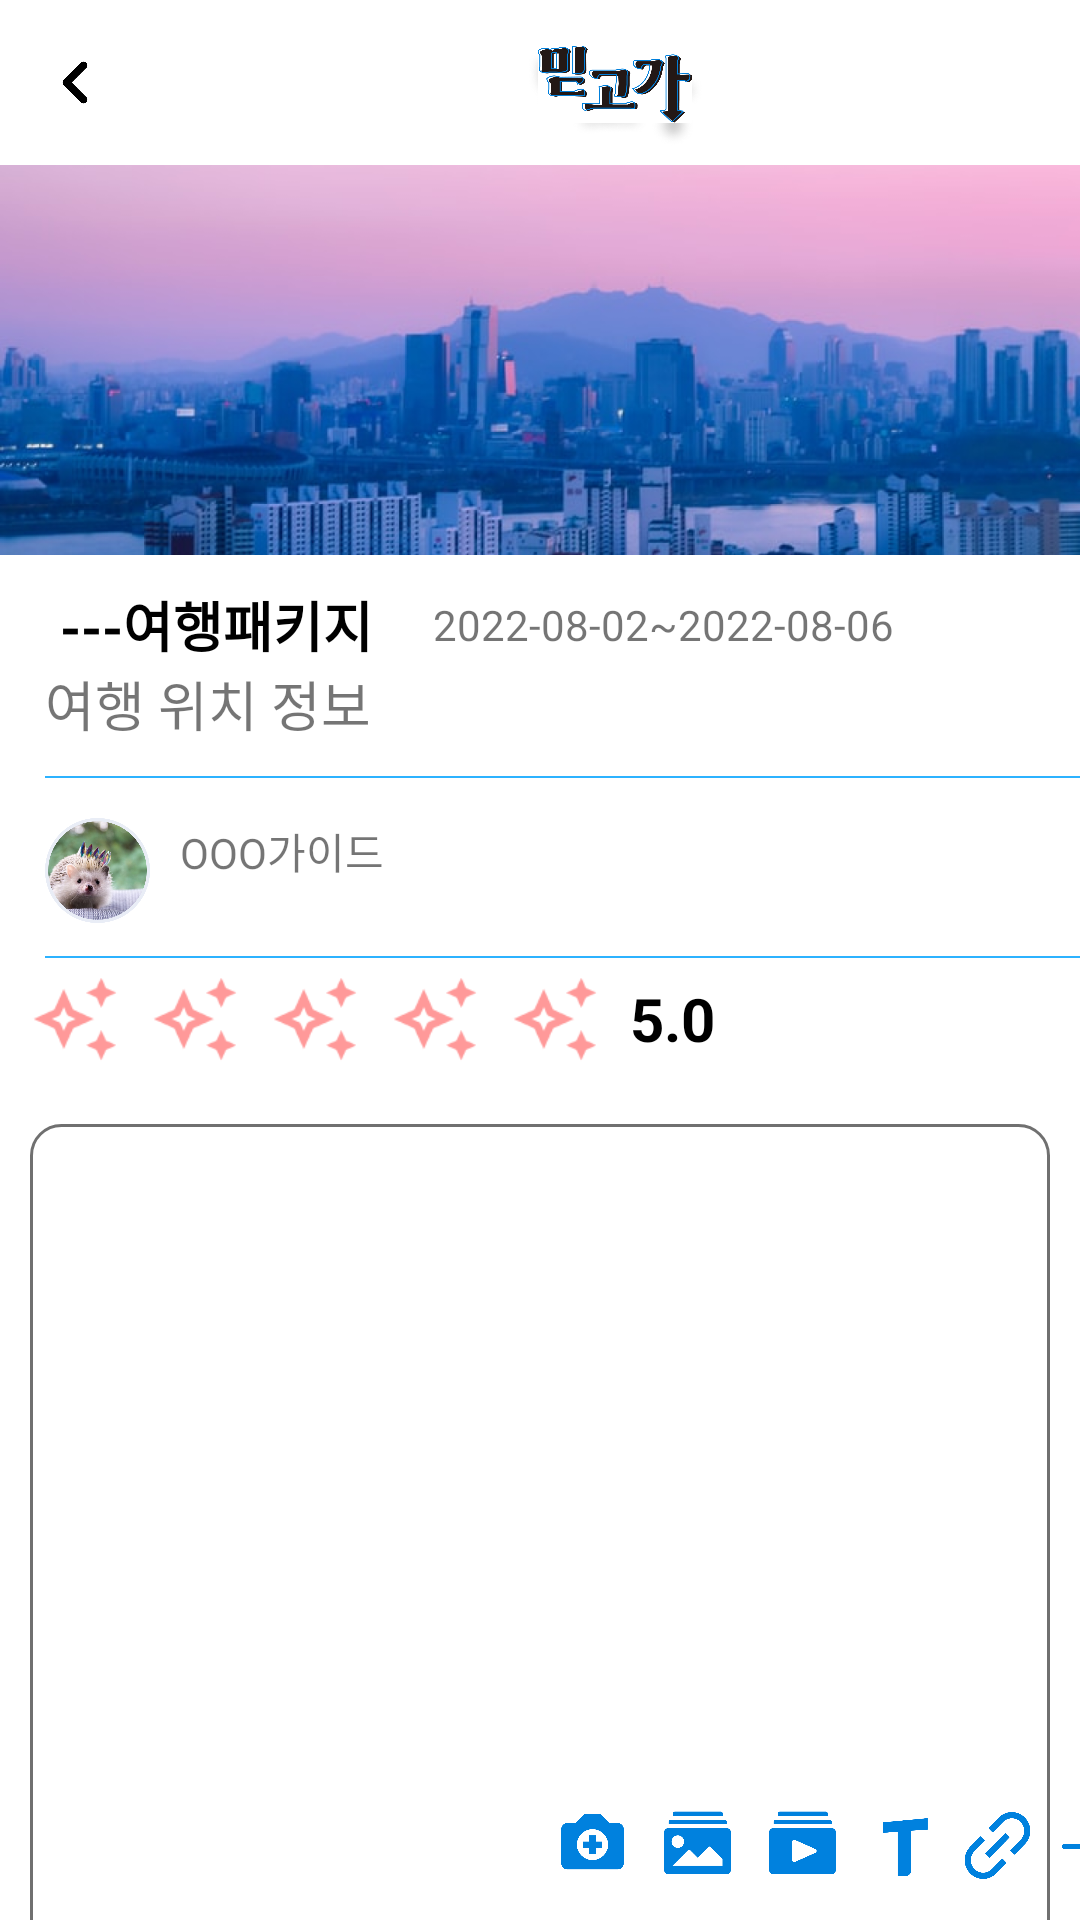

This screen was rendered from an Android layout file. Write that file and the resources it references.
<!-- AndroidManifest.xml: application theme Theme.Midgoga -->
<!-- res/layout/activity_package_write.xml -->
<?xml version="1.0" encoding="utf-8"?>
<LinearLayout xmlns:android="http://schemas.android.com/apk/res/android"
    xmlns:app="http://schemas.android.com/apk/res-auto"
    xmlns:tools="http://schemas.android.com/tools"
    android:layout_width="match_parent"
    android:layout_height="match_parent"
    android:orientation="vertical"
    tools:context=".MainActivity3">


    <LinearLayout
        android:layout_width="match_parent"
        android:layout_height="wrap_content"
        android:orientation="horizontal">

        <ImageView
            android:id="@+id/img_f"
            android:layout_width="30dp"
            android:layout_height="35dp"
            android:layout_marginLeft="10dp"
            android:layout_marginTop="10dp"
            android:src="@drawable/f" />

        <ImageView
            android:id="@+id/img_c"
            android:layout_width="60dp"
            android:layout_height="50dp"
            android:layout_gravity="center"
            android:layout_marginLeft="135dp"
            android:layout_marginTop="5dp"
            android:src="@drawable/c" />


    </LinearLayout>


    <LinearLayout
        android:layout_width="match_parent"
        android:layout_height="wrap_content"
        android:orientation="vertical">

        <ImageView
            android:id="@+id/img_i"
            android:layout_width="match_parent"
            android:layout_height="130dp"
            android:scaleType="centerCrop"
            android:src="@drawable/i" />


    </LinearLayout>

    <LinearLayout
        android:layout_width="match_parent"
        android:layout_height="wrap_content"
        android:orientation="horizontal">


        <TextView
            android:layout_width="wrap_content"
            android:layout_height="wrap_content"
            android:layout_marginLeft="20dp"
            android:layout_marginTop="10dp"

            android:text="---여행패키지"
            android:textColor="#000000"
            android:textSize="18dp"
            android:textStyle="bold" />

        <TextView
            android:layout_width="wrap_content"
            android:layout_height="wrap_content"
            android:layout_gravity="center"
            android:layout_marginTop="5dp"
            android:text="      2022-08-02~2022-08-06" />


    </LinearLayout>

    <LinearLayout
        android:layout_width="match_parent"
        android:layout_height="wrap_content"
        android:orientation="vertical">

        <TextView
            android:layout_width="wrap_content"
            android:layout_height="wrap_content"
            android:layout_marginLeft="15dp"
            android:text="여행 위치 정보"
            android:textSize="18dp" />

        <ImageView
            android:id="@+id/img_bar1"
            android:layout_width="380dp"
            android:layout_height="2dp"
            android:layout_marginLeft="15dp"
            android:layout_marginTop="10dp"
            android:src="@drawable/bar" />
    </LinearLayout>

    <LinearLayout
        android:layout_width="match_parent"
        android:layout_height="wrap_content"
        android:orientation="horizontal">


        <ImageView
            android:id="@+id/img_h"
            android:layout_width="35dp"
            android:layout_height="35dp"
            android:layout_marginLeft="15dp"
            android:layout_marginTop="13dp"
            android:src="@drawable/h" />


        <TextView
            android:layout_width="wrap_content"
            android:layout_height="wrap_content"
            android:layout_gravity="center"
            android:layout_marginLeft="10dp"
            android:text="OOO가이드" />


    </LinearLayout>

    <ImageView
        android:id="@+id/img_bar"
        android:layout_width="380dp"
        android:layout_height="2dp"
        android:layout_marginLeft="15dp"
        android:layout_marginTop="10dp"
        android:src="@drawable/bar" />

    <LinearLayout
        android:layout_width="match_parent"
        android:layout_height="wrap_content"
        android:layout_marginTop="5dp"
        android:orientation="horizontal">

        <ImageView
            android:layout_width="30dp"
            android:layout_height="30dp"
            android:layout_marginLeft="10dp"
            android:src="@drawable/star" />

        <ImageView
            android:layout_width="30dp"
            android:layout_height="30dp"
            android:layout_marginLeft="10dp"
            android:src="@drawable/star" />

        <ImageView
            android:layout_width="30dp"
            android:layout_height="30dp"
            android:layout_marginLeft="10dp"
            android:src="@drawable/star" />

        <ImageView
            android:layout_width="30dp"
            android:layout_height="30dp"
            android:layout_marginLeft="10dp"
            android:src="@drawable/star" />

        <ImageView
            android:layout_width="30dp"
            android:layout_height="30dp"
            android:layout_marginLeft="10dp"
            android:src="@drawable/star" />

        <TextView
            android:layout_width="wrap_content"
            android:layout_height="wrap_content"
            android:layout_gravity="center"
            android:layout_marginLeft="10dp"
            android:text="5.0"
            android:textColor="#000000"
            android:textSize="20dp"
            android:textStyle="bold" />
    </LinearLayout>

    <LinearLayout
        android:layout_width="match_parent"
        android:layout_height="wrap_content"
        android:layout_marginTop="10dp"
        android:orientation="vertical">

        <FrameLayout
            android:layout_width="match_parent"
            android:layout_height="wrap_content">


            <EditText
                android:id="@+id/ed_view"
                android:layout_width="match_parent"
                android:layout_height="300dp"
                android:layout_margin="10dp"
                android:background="@drawable/ed_custome" />

            <ImageView
                android:layout_width="25dp"
                android:layout_height="30dp"
                android:src="@drawable/e"
                android:id="@+id/img_e"
                android:layout_marginBottom="10dp"
                android:layout_gravity="bottom"
                android:layout_marginLeft="185dp"/>
            <ImageView
                android:layout_width="25dp"
                android:layout_height="30dp"
                android:src="@drawable/m"
                android:id="@+id/img_m"
                android:layout_marginBottom="10dp"
                android:layout_gravity="bottom"
                android:layout_marginLeft="220dp"/>
            <ImageView
                android:layout_width="25dp"
                android:layout_height="30dp"
                android:src="@drawable/gg"
                android:id="@+id/img_gg"
                android:layout_gravity="bottom"
                android:layout_marginBottom="10dp"
                android:layout_marginLeft="255dp"/>
            <ImageView
                android:layout_width="25dp"
                android:layout_height="30dp"
                android:src="@drawable/k"
                android:id="@+id/img_k"
                android:layout_gravity="bottom"
                android:layout_marginBottom="10dp"
                android:layout_marginLeft="290dp"/>
            <ImageView
                android:layout_width="25dp"
                android:layout_height="30dp"
                android:src="@drawable/l"
                android:id="@+id/img_l"
                android:layout_gravity="bottom"
                android:layout_marginBottom="10dp"
                android:layout_marginLeft="320dp"/>
            <ImageView
                android:layout_width="25dp"
                android:layout_height="30dp"
                android:src="@drawable/a"
                android:id="@+id/img_a"
                android:layout_gravity="bottom"
                android:layout_marginBottom="10dp"
                android:layout_marginLeft="350dp"/>


        </FrameLayout>

    </LinearLayout>

    <LinearLayout
        android:layout_width="match_parent"
        android:layout_height="match_parent"
        android:orientation="horizontal">

        <Button
            android:id="@+id/btn_save"
            android:layout_width="wrap_content"
            android:layout_height="wrap_content"
            android:layout_gravity="center"
            android:layout_marginLeft="200dp"
            android:background="@drawable/btn_custome"
            android:text="저장하기" />

        <Button
            android:id="@+id/btn_review"
            android:layout_width="wrap_content"
            android:layout_height="wrap_content"
            android:layout_gravity="center"
            android:layout_marginLeft="15dp"
            android:background="@drawable/btn_custome"
            android:text="게시하기" />


    </LinearLayout>


</LinearLayout>
<!-- resources referenced by this layout -->
<resources>
  <!-- drawable a: png bitmap (drawable, 2843 bytes) -->
  <!-- drawable bar: png bitmap (drawable, 161 bytes) -->
  <!-- drawable btn_custome (drawable) -->
  <?xml version="1.0" encoding="utf-8"?>
  <selector xmlns:android="http://schemas.android.com/apk/res/android">
  <item>
  
      <shape android:shape="rectangle">
          <stroke android:color="#2cb2ff" android:width="1dp"/>
          <solid android:color="#2cb2ff"/>
          <corners android:radius="10dp"/>
      </shape>
  </item>
  </selector>
  <!-- drawable c: png bitmap (drawable, 84505 bytes) -->
  <!-- drawable e: png bitmap (drawable, 6920 bytes) -->
  <!-- drawable ed_custome (drawable) -->
  <?xml version="1.0" encoding="utf-8"?>
  <selector xmlns:android="http://schemas.android.com/apk/res/android">
  
      <item>
          <shape android:shape="rectangle">
  
               <stroke android:color="#707070" android:width="1dp"/>
              <solid android:color="#ffffff"/>
              <corners android:radius="10dp"/>
  
          </shape>
      </item>
  
  </selector>
  <!-- drawable f: png bitmap (drawable, 2920 bytes) -->
  <!-- drawable gg: png bitmap (drawable, 4409 bytes) -->
  <!-- drawable h: png bitmap (drawable, 246753 bytes) -->
  <!-- drawable i: png bitmap (drawable, 493711 bytes) -->
  <!-- drawable k: png bitmap (drawable, 2681 bytes) -->
  <!-- drawable l: png bitmap (drawable, 10259 bytes) -->
  <!-- drawable m: png bitmap (drawable, 5435 bytes) -->
  <!-- drawable star: png bitmap (drawable, 1432 bytes) -->
  <style name="Theme.Midgoga" parent="Theme.MaterialComponents.DayNight.NoActionBar">
          
          <item name="colorPrimary">@color/purple_500</item>
          <item name="colorPrimaryVariant">@color/purple_700</item>
          <item name="colorOnPrimary">@color/white</item>
          
          <item name="colorSecondary">@color/teal_200</item>
          <item name="colorSecondaryVariant">@color/teal_700</item>
          <item name="colorOnSecondary">@color/black</item>
          
          <item name="android:statusBarColor" tools:targetApi="l">?attr/colorPrimaryVariant</item>
          
      </style>
  <!-- not gathered from this repository: default colours our renderer supplied (Android Studio template values) -->
  <color name="purple_500">#FF6200EE</color>
  <color name="purple_700">#FF3700B3</color>
  <color name="teal_200">#FF03DAC5</color>
  <color name="teal_700">#FF018786</color>
  <color name="black">#FF000000</color>
  <color name="white">#FFFFFFFF</color>
</resources>
